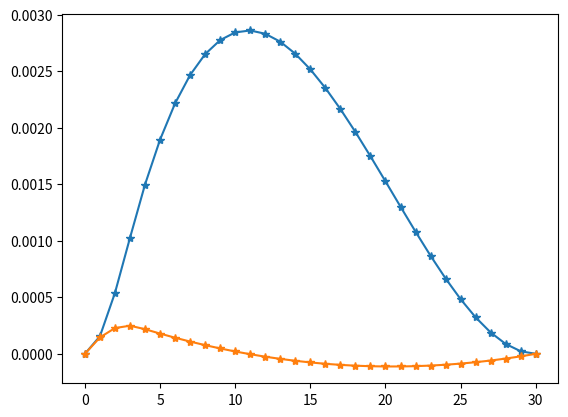

Here is the Python script that generated this plot:
x = [
[0,	0],
[0,	0.000797083249240117],
[0.000155514287517289,	0.000145150333304629],
[0.00131393795968489,	0.000516360902827825],
[0.000539143480200317,	0.000228110922711913],
[0.00206562081842563,	0.000233687847578372],
[0.00102650084515639,	0.000248865645193176],
[0.00225292681016773,	-5.60836568007445e-05],
[0.00149857446788296,	0.000218227802161774],
[0.0019819782565487,	-0.000191513947305048],
[0.00189560279211457,	0.000179221444648301],
[0.00162741038909023,	-0.000172787999754733],
[0.00221708021391716,	0.000142665467079894],
[0.00129514209714862,	-0.000161040547510553],
[0.00246789294809315,	0.000108555219484794],
[0.000984026896797865,	-0.000150307964337888],
[0.00265293182039448,	7.6891593003053e-05],
[0.00069410265180202,	-0.000139631992074092],
[0.00277709132070915,	4.7676028020845e-05],
[0.000425587639176712,	-0.000128865028262531],
[0.00284526882397092,	2.09097875623206e-05],
[0.000178716316467472,	-0.000117985891621131],
[0.00286236404558996,	-3.40610502046093e-06],
[-4.62809995493487e-05,	-0.000106994657601705],
[0.00283327845402835,	-2.52709292392355e-05],
[-0.000249190839027436,	-9.589897701712e-05],
[0.00276291470397894,	-4.46842095330269e-05],
[-0.000429818105271999,	-8.47107411689074e-05],
[0.0026561761626995,	-6.16456874954488e-05],
[-0.000587985301617354,	-7.34407434554262e-05],
[0.00251796652653341,	-7.61553123137342e-05],
[-0.000723530336428473,	-6.20949298936956e-05],
[0.00235318939844218,	-8.82132173581121e-05],
[-0.000836311880274044,	-5.06790435184407e-05],
[0.00216674794389511,	-9.78196979552636e-05],
[-0.000926209273225259,	-3.92067482683092e-05],
[0.00196354458666099,	-0.000104975210944363],
[-0.000993122119944868,	-2.76941285104622e-05],
[0.00174848067423131,	-0.000109680369119188],
[-0.00103697324651436,	-1.61503781100396e-05],
[0.00152645622037252,	-0.00011193587840734],
[-0.00105770764282682,	-4.58168804531002e-06],
[0.00130236973635258,	-0.000111742534847872],
[-0.00105529432341572,	6.99926312379014e-06],
[0.00108111805373544,	-0.0001091012474193],
[-0.00102972349807845,	1.85754700074312e-05],
[0.000867596005880707,	-0.000104013088552816],
[-0.000981016866887091,	3.01319527006172e-05],
[0.00066669616393548,	-9.64792482546183e-05],
[-0.000909224489761764,	4.16568306745213e-05],
[0.000483308604842808,	-8.65010310261886e-05],
[-0.000814422551441271,	5.31385412486642e-05],
[0.000322320674326934,	-7.40798614996205e-05],
[-0.000696711441848218,	6.45625999451347e-05],
[0.000188616732808329,	-5.92173244423569e-05],
[-0.000556227556886848,	7.59106155807965e-05],
[8.70777825245431e-05,	-4.19151833650209e-05],
[-0.000393141317204634,	8.71641214351447e-05],
[2.258111529304e-05,	-2.21753765125408e-05],
[-0.000207654670743462,	9.83077961589585e-05],
[0,	0],
[0,	0.000109327227246604],]
from matplotlib import pyplot as plt
from numpy import *
x = matrix(x)
plt.plot(x[0:len(x):2],'*-')
plt.show()
